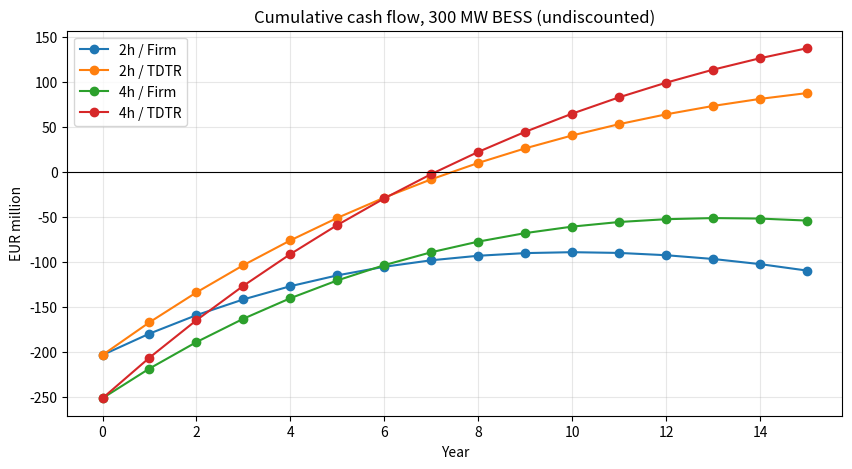

Python code for this plot:
# -*- coding: utf-8 -*-
"""
BESS case study - Step 4: business case (NPV, IRR, payback)
300 MW battery at Hollandse Kust Noord landstation, 380 kV

Compares four cases: 2h vs 4h battery, each with a FIRM or a TDTR grid contract.

The year-1 revenues come from step 3 output (base case: 50 MW aFRR,
25 MW FCR, rest arbitrage). This is how real models work: a technical
dispatch model feeds a separate financial model.

"""

import numpy as np
import pandas as pd
import matplotlib.pyplot as plt
from scipy.optimize import brentq    # finds where a function crosses zero (used for IRR)

POWER_MW = 300
LIFETIME = 15             # years of operation
WACC = 0.08               # discount rate: the return investors require (pre-tax, nominal)

# --- 1. Year-1 revenues from step 3, EUR million (base case row) -----------
REVENUE = {
    "2h": {"arbitrage": 18.76, "afrr": 11.23, "fcr": 3.12},
    "4h": {"arbitrage": 29.47, "afrr": 11.23, "fcr": 3.12},
}

# How revenues change each year
ARBITRAGE_DECLINE = 0.02   # spreads narrow as more batteries are built (-2%/yr)
BALANCING_DECLINE = 0.10   # aFRR/FCR prices keep falling (-10%/yr); they fell ~4x since 2022
CAPACITY_FADE = 0.02       # battery loses ~2% of its MWh per year (hits arbitrage only)
TRADING_FEE = 0.07         # optimiser / route-to-market fee: share of revenue

# Intraday + imbalance trading on top of day-ahead, EUR million per MW per year.
# NOT modelled by me, so it starts at 0. KYOS (Feb 2025) estimates 2026 NL revenue
# for a 2h battery at ~105k/MW day-ahead vs ~308k/MW intraday + imbalance (no grid
# fees, no degradation). Use this to test scenarios, e.g. 0.05 = EUR 50k/MW/yr.
INTRADAY_UPLIFT = 0.1446

# --- 2. Capital cost (capex), EUR million ----------------------------------
# Battery system incl. PCS, MV transformers, civil works (turnkey, EUR per kWh).
# Based on Modo Energy's 2026 global survey (median 2h ~$325/kWh, 4h ~$201/kWh),
# rounded down for falling prices. Check against recent European project news.
CAPEX_PER_KWH = {"2h": 280, "4h": 180}
GRID_CONNECTION_CAPEX = 35   # 380 kV bay, 380/33 kV transformers, HV works (assumption)
OPEX_SHARE = 0.015           # O&M, insurance, land lease: 1.5% of battery capex per year

# --- 3. TenneT grid tariffs (charged on grid offtake capacity) -------------
# Modo Energy: ~EUR 116k per MW per year at extra-high voltage (380 kV) with a
# firm contract. TDTR (85% firm, TenneT may curtail 15% of the time) gives a
# 43% discount on contracted capacity, up to 62% with smart charging timing.
GRID_TARIFF_FIRM = 0.116                      # EUR million per MW per year
CONTRACTS = {"Firm": 0.0, "TDTR": 0.43}       # discount on the grid tariff
TDTR_REVENUE_LOSS = 0.05                      # arbitrage lost to curtailment (assumption)


def cash_flows(duration, contract):
    """Return a list of yearly cash flows, EUR million. Year 0 = construction."""
    energy_mwh = POWER_MW * int(duration[0])
    battery_capex = energy_mwh * 1000 * CAPEX_PER_KWH[duration] / 1e6
    total_capex = battery_capex + GRID_CONNECTION_CAPEX

    discount = CONTRACTS[contract]
    curtail_loss = TDTR_REVENUE_LOSS if contract == "TDTR" else 0.0
    rev = REVENUE[duration]

    flows = [-total_capex]                     # year 0: we pay for the plant
    for year in range(1, LIFETIME + 1):
        n = year - 1                           # years since start
        arb_mw = POWER_MW - 75                 # MW left for trading (300 - 50 aFRR - 25 FCR)
        arbitrage = ((rev["arbitrage"] + INTRADAY_UPLIFT * arb_mw) * (1 - curtail_loss)
                     * (1 - ARBITRAGE_DECLINE) ** n * (1 - CAPACITY_FADE) ** n)
        balancing = (rev["afrr"] + rev["fcr"]) * (1 - BALANCING_DECLINE) ** n
        revenue = (arbitrage + balancing) * (1 - TRADING_FEE)

        grid_cost = GRID_TARIFF_FIRM * POWER_MW * (1 - discount)
        opex = OPEX_SHARE * battery_capex
        flows.append(revenue - grid_cost - opex)
    return flows, total_capex


def npv(rate, flows):
    """Net present value: each year's cash divided by (1+rate)^year, then summed."""
    return sum(cf / (1 + rate) ** t for t, cf in enumerate(flows))


def irr(flows):
    """Internal rate of return: the discount rate at which NPV = 0."""
    try:
        return brentq(lambda r: npv(r, flows), -0.99, 1.0)
    except ValueError:                         # no solution: project never pays back
        return np.nan


def payback(flows):
    """First year in which cumulative cash turns positive."""
    cumulative = np.cumsum(flows)
    positive = np.where(cumulative > 0)[0]
    return int(positive[0]) if len(positive) else None


# --- 4. Run all four cases --------------------------------------------------
rows, all_flows = [], {}
for duration in ["2h", "4h"]:
    for contract in CONTRACTS:
        flows, capex = cash_flows(duration, contract)
        name = f"{duration} / {contract}"
        all_flows[name] = flows
        rows.append({
            "Case": name,
            "Capex (EUR M)": capex,
            "Year-1 cash flow (EUR M)": flows[1],
            "NPV @8% (EUR M)": npv(WACC, flows),
            "IRR": irr(flows),
            "Payback (yr)": payback(flows),
        })

results = pd.DataFrame(rows)
pd.set_option("display.width", 140)
print(results.round(2).to_string(index=False))

# --- 5. Break-even question -----------------------------------------------
# The model only includes day-ahead trading and balancing CAPACITY payments.
# Real Dutch batteries also earn from intraday trading, imbalance (passive
# balancing) and aFRR activation energy. How much extra would be needed?
annuity = sum(1 / (1 + WACC) ** t for t in range(1, LIFETIME + 1))
print("\nExtra yearly revenue needed for NPV = 0 (EUR k per MW per year):")
for name, flows in all_flows.items():
    gap = -npv(WACC, flows) / annuity / POWER_MW * 1000
    print(f"  {name}: {max(gap, 0):.0f}")

# --- 6. Chart: cumulative cash over the project life -----------------------
plt.figure(figsize=(10, 5))
for name, flows in all_flows.items():
    plt.plot(range(LIFETIME + 1), np.cumsum(flows), marker="o", label=name)
plt.axhline(0, color="black", linewidth=0.8)
plt.title("Cumulative cash flow, 300 MW BESS (undiscounted)")
plt.xlabel("Year")
plt.ylabel("EUR million")
plt.legend()
plt.grid(alpha=0.3)
plt.show()
